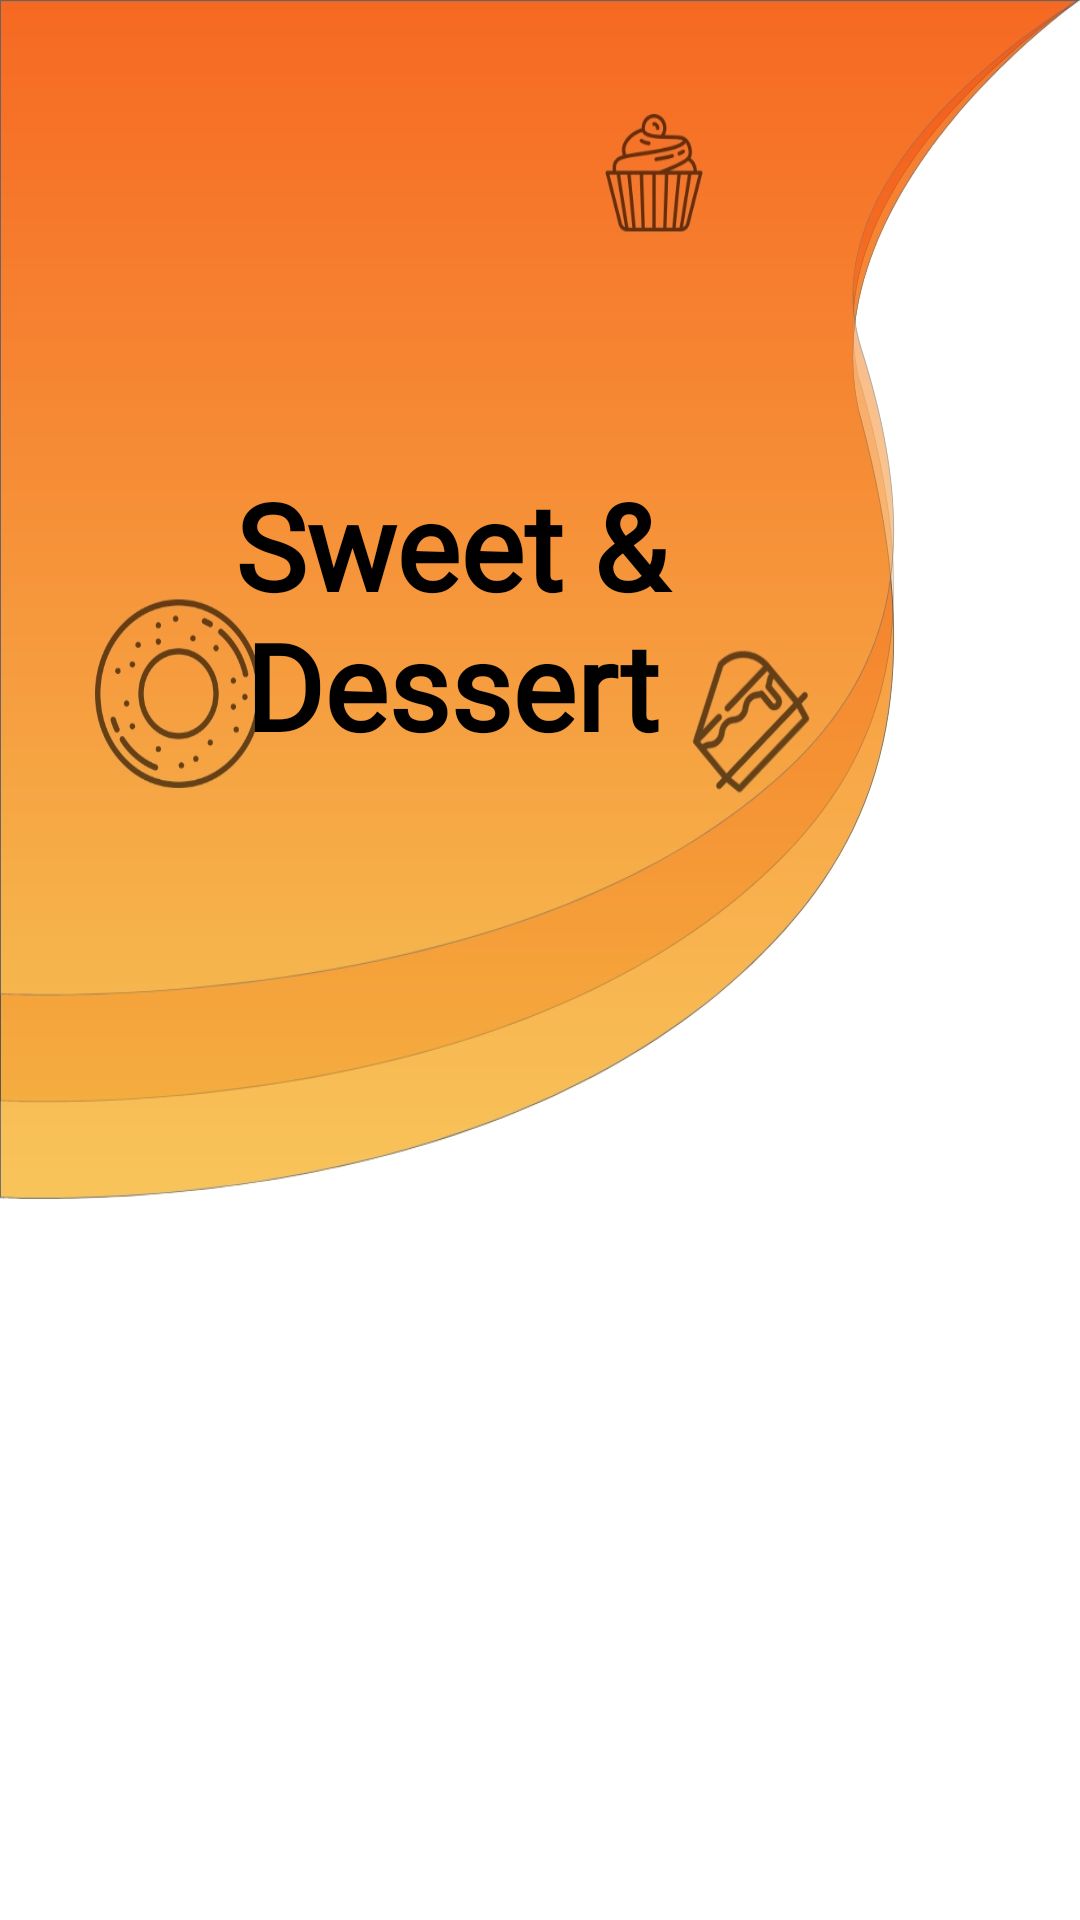

Reconstruct the res/layout file that produces this screen, plus the resources it refers to.
<!-- AndroidManifest.xml: application theme AppTheme -->
<!-- res/layout/activity_dessert_layout.xml -->
<?xml version="1.0" encoding="utf-8"?>
<androidx.coordinatorlayout.widget.CoordinatorLayout xmlns:android="http://schemas.android.com/apk/res/android"
    xmlns:app="http://schemas.android.com/apk/res-auto"
    xmlns:tools="http://schemas.android.com/tools"
    android:layout_width="match_parent"
    android:layout_height="match_parent"
    tools:context=".Activities.DessertLayout">

    <androidx.core.widget.NestedScrollView
        android:layout_width="match_parent"
        android:layout_height="match_parent"
        app:layout_constraintBottom_toBottomOf="parent"
        app:layout_constraintEnd_toEndOf="parent"
        app:layout_constraintStart_toStartOf="parent"
        app:layout_constraintTop_toTopOf="parent">

        <RelativeLayout
            android:id="@+id/relativeLayout1"
            android:layout_width="match_parent"
            android:layout_height="match_parent">

        <ImageView
            android:id="@+id/desert_sweet_background"
            android:layout_width="match_parent"
            android:layout_height="400dp"
            android:contentDescription="@string/todo"
            android:scaleType="fitXY"
            android:src="@drawable/dessert_background" />

            <TextView
                android:id="@+id/Dessert_heading"
                android:layout_width="0dp"
                android:layout_height="100dp"
                android:layout_alignParentStart="true"
                android:layout_alignParentTop="true"
                android:layout_alignParentEnd="true"
                android:layout_marginStart="37dp"
                android:layout_marginTop="155dp"
                android:layout_marginEnd="96dp"
                android:fontFamily="@font/perpetua"
                android:maxLines="2"
                android:text="@string/sweet_and_dessert"
                android:textAlignment="center"
                android:textColor="#000000"
                android:textSize="40sp"
                android:textStyle="bold" />

            <androidx.recyclerview.widget.RecyclerView
                android:id="@+id/dessert_recyclerview"
                android:layout_width="match_parent"
                android:layout_height="match_parent"
                android:layout_below="@+id/desert_sweet_background"
                android:layout_alignParentStart="true"
                android:layout_alignParentEnd="true"
                android:padding="10dp" />

        <ImageView
            android:id="@+id/back_button"
            android:layout_width="wrap_content"
            android:layout_height="wrap_content"
            android:layout_alignParentStart="true"
            android:layout_alignParentTop="true"
            android:layout_marginStart="26dp"
            android:layout_marginTop="34dp"
            android:contentDescription="@string/back_description"
            app:srcCompat="@drawable/ic_arrow_back" />


        </RelativeLayout>

    </androidx.core.widget.NestedScrollView>

    <com.google.android.material.floatingactionbutton.ExtendedFloatingActionButton
        android:id="@+id/gotoCartButton"
        android:layout_width="wrap_content"
        android:layout_height="wrap_content"
        android:layout_gravity="bottom|center"
        android:layout_marginBottom="20dp"
        android:backgroundTint="@android:color/holo_green_light"
        android:text="@string/go_to_cart"
        android:textColor="@android:color/white"
        android:visibility="invisible"
        app:icon="@drawable/ic_cart"
        app:iconSize="30dp"
        android:onClick="OpenCart"
        app:iconTint="@android:color/white" />

</androidx.coordinatorlayout.widget.CoordinatorLayout>
<!-- resources referenced by this layout -->
<resources>
  <!-- drawable dessert_background: jpg bitmap (drawable, 153393 bytes) -->
  <!-- drawable ic_cart (drawable) -->
  <vector xmlns:android="http://schemas.android.com/apk/res/android"
      android:width="24dp"
      android:height="24dp"
      android:alpha="0.99"
      android:viewportWidth="512"
      android:viewportHeight="512">
      <path
          android:fillColor="#d0d2d4"
          android:pathData="m464,400h-320a32.036,32.036 0,0 1,-32 -32v-16a32.036,32.036 0,0 1,32 -32h8a8,8 0,0 1,0 16h-8a16.019,16.019 0,0 0,-16 16v16a16.019,16.019 0,0 0,16 16h320a8,8 0,0 1,0 16z" />
      <path
          android:fillColor="#7e8589"
          android:pathData="M176,416m-32,0a32,32 0,1 1,64 0a32,32 0,1 1,-64 0" />
      <path
          android:fillColor="#7e8589"
          android:pathData="M400,416m-32,0a32,32 0,1 1,64 0a32,32 0,1 1,-64 0" />
      <path
          android:fillColor="#414649"
          android:pathData="M176,416m-8,0a8,8 0,1 1,16 0a8,8 0,1 1,-16 0" />
      <path
          android:fillColor="#414649"
          android:pathData="M400,416m-8,0a8,8 0,1 1,16 0a8,8 0,1 1,-16 0" />
      <path
          android:fillColor="#d0d2d4"
          android:pathData="m494.207,130.953a8,8 0,0 0,-6.207 -2.953h-382.841l-17.372,-73.833a8,8 0,0 0,-7.787 -6.167h-56a8,8 0,0 0,0 16h49.664l62.549,265.833a8,8 0,0 0,7.787 6.167h304a8,8 0,0 0,7.832 -6.368l40,-192a8,8 0,0 0,-1.625 -6.679zM343.674,144h63.264l-4,32h-60.6zM248.326,144 L249.66,176h-60.6l-4,-32zM108.926,144h60.013l4,32h-56.485zM120.22,192h54.719l4,32h-51.19zM131.514,240h49.425l4,32h-45.9zM150.337,320 L142.808,288h44.131l4,32zM191.063,192h59.264l1.334,32h-56.6zM197.063,240h55.264l1.334,32h-52.6zM207.063,320 L203.063,288h51.264l1.334,32zM320.327,320h-48.653l-1.334,-32h51.32zM322.327,272h-52.653l-1.334,-32h55.32zM324.327,224h-56.653l-1.334,-32h59.32zM326.327,176h-60.653l-1.334,-32h63.32zM384.939,320h-48.6l1.334,-32h51.264zM390.939,272h-52.6l1.334,-32h55.264zM396.939,224h-56.6l1.334,-32h59.264zM441.5,320h-40.438l4,-32h43.1zM451.5,272h-44.438l4,-32h47.1zM461.5,224h-48.438l4,-32h51.1zM471.5,176h-52.438l4,-32h55.1z" />
  </vector>
  <string name="back_description">back</string>
  <string name="go_to_cart">Go to cart</string>
  <string name="sweet_and_dessert">Sweet &amp;\nDessert</string>
  <string name="todo">TODO</string>
  <style name="AppTheme" parent="Theme.MaterialComponents.Light.NoActionBar">
          
          <item name="colorPrimary">#F5F8F8</item>
          <item name="colorPrimaryDark">#88FBC403</item>
          <item name="colorAccent">@color/colorAccent</item>
          <item name="android:windowTranslucentStatus">true</item>
          <item name="android:windowTranslucentNavigation">true</item>
      </style>
  <color name="colorAccent">@android:color/holo_green_light</color>
</resources>
